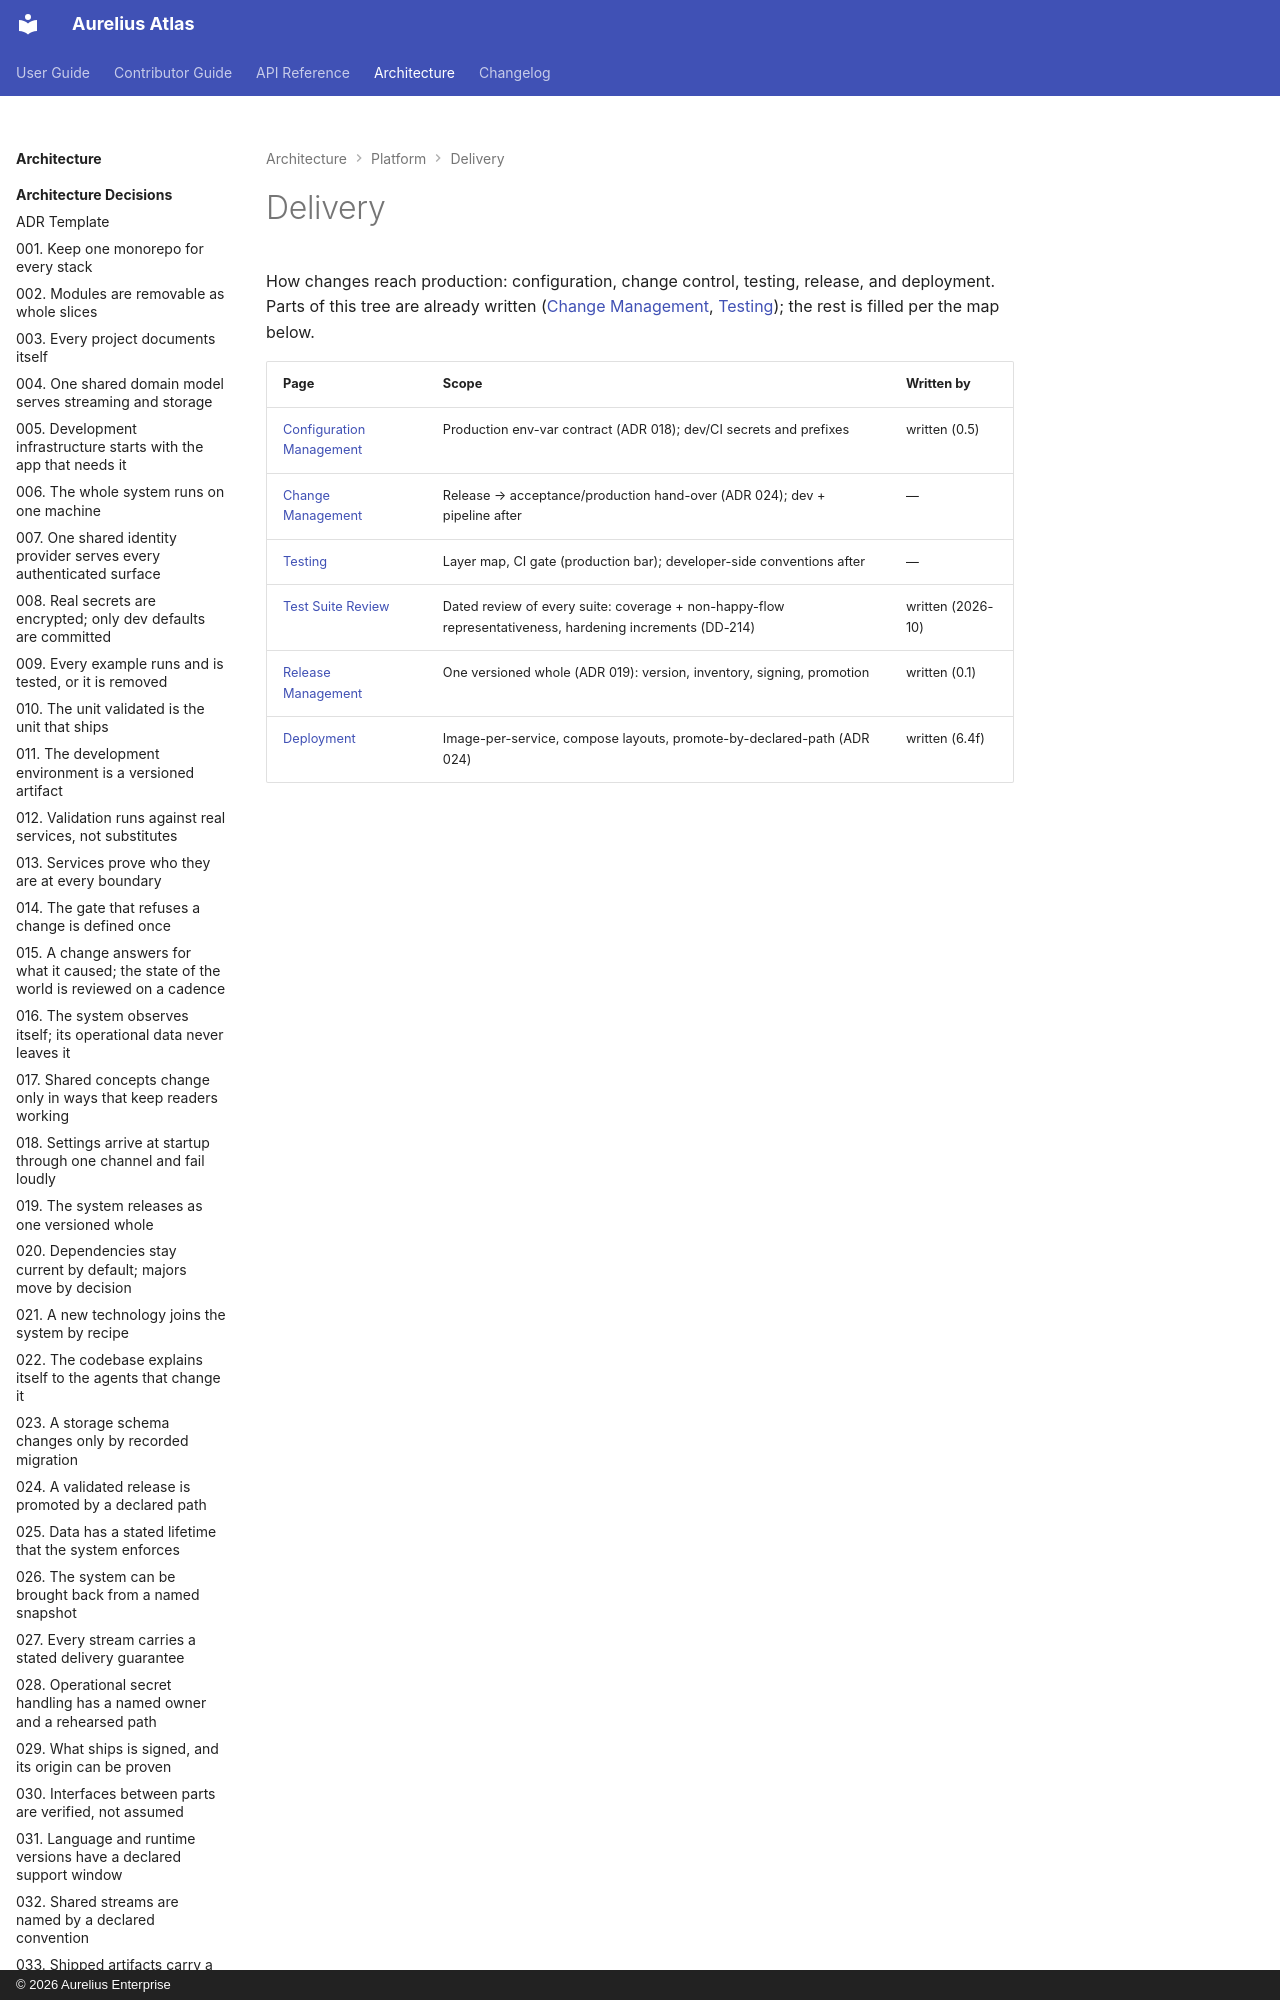

repository: aureliusenterprise/aurelius-atlas · page: architecture/platform/delivery/index.html · generator: mkdocs · copyright: © 2026 Aurelius Enterprise

# Delivery

How changes reach production: configuration, change control, testing, release, and deployment.
Parts of this tree are already written ([Change Management](change-management.md),
[Testing](testing.md)); the rest is filled per the map below.
